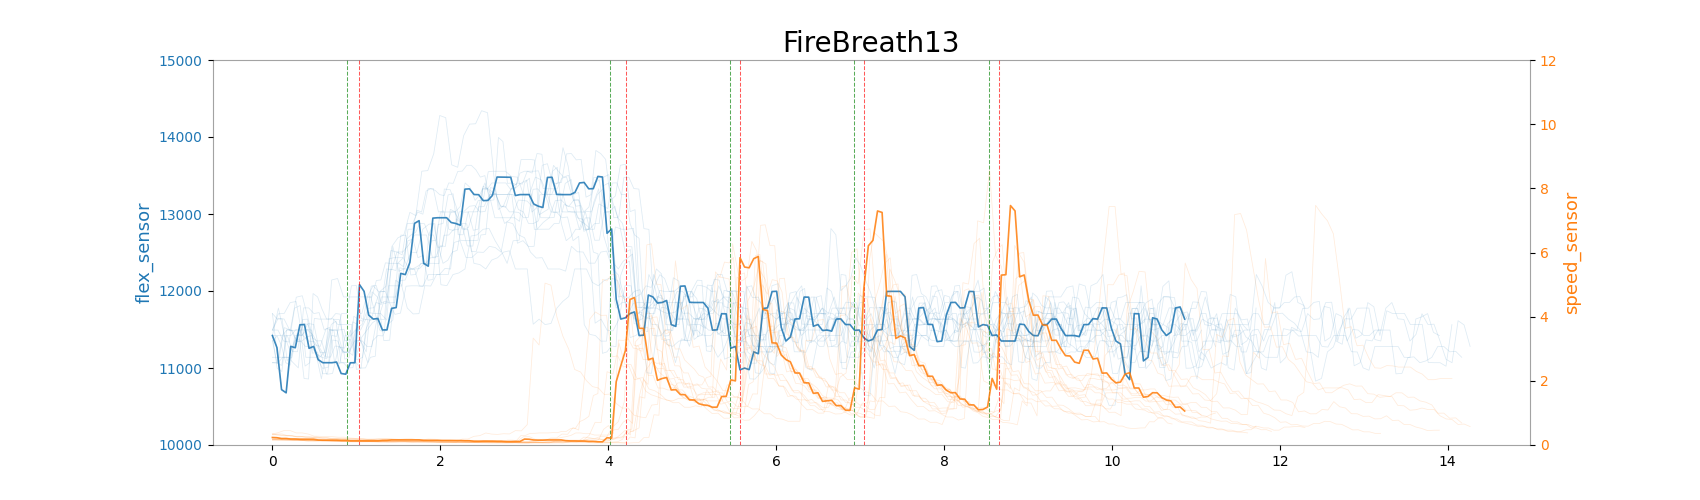

The data file committed next to this chart (first rows):
time, speed_sensor, flex_sensor, action_time, record_time
0.01389, 0.2342, 11422, None, 
0.02966, 0.2342, 11422, None, 
0.04287, 0.2342, 11422, None, 
0.05602, 0.2342, 11422, None, 
0.0751, 0.2014, 10720, None, 
0.08369, 0.2014, 10720, None, 
0.09812, 0.2014, 10720, None, 
0.1124, 0.2014, 10720, None, 
0.1268, 0.2014, 10720, None, 
0.1379, 0.2014, 10720, None, 
0.152, 0.2014, 10720, None, 
0.1659, 0.1861, 11280, None, 
0.1795, 0.1861, 11280, None, 
0.1953, 0.1861, 11280, None, 
0.2079, 0.1861, 11280, None, 
0.2259, 0.1861, 11280, None, 
0.2353, 0.1861, 11280, None, 
0.2505, 0.1861, 11280, None, 
0.2633, 0.1789, 11564, None, 
0.2768, 0.1789, 11564, None, 
0.2906, 0.1789, 11564, None, 
0.3041, 0.1789, 11564, None, 
0.3182, 0.1789, 11564, None, 
0.3323, 0.1789, 11564, None, 
0.3461, 0.1789, 11564, None, 
0.3605, 0.1789, 11564, None, 
0.3796, 0.1789, 11280, None, 
0.3897, 0.1789, 11280, None, 
0.4023, 0.1789, 11280, None, 
0.4158, 0.1789, 11280, None, 
0.4292, 0.1789, 11280, None, 
0.4435, 0.1789, 11280, None, 
0.4573, 0.1789, 11280, None, 
0.4711, 0.1514, 11069, None, 
0.4855, 0.1514, 11069, None, 
0.4994, 0.1514, 11069, None, 
0.5135, 0.1514, 11069, None, 
0.5397, 0.1514, 11069, None, 
0.5547, 0.1514, 11069, None, 
0.5687, 0.1514, 11069, None, 
0.5826, 0.1514, 11069, None, 
0.5973, 0.1514, 11069, None, 
0.6103, 0.1514, 11069, None, 
0.6244, 0.1514, 11069, None, 
0.6375, 0.1514, 11069, None, 
0.6522, 0.1514, 11069, None, 
0.6661, 0.1514, 11069, None, 
0.6843, 0.1451, 10929, None, 
0.6936, 0.1451, 10929, None, 
0.7074, 0.1451, 10929, None, 
0.7214, 0.1451, 10929, None, 
0.7354, 0.1451, 10929, None, 
0.7494, 0.1451, 10929, None, 
0.7627, 0.1451, 10929, None, Yes
0.7768, 0.1328, 11069, None, 
0.7909, 0.1328, 11069, None, 
0.8065, 0.1328, 11069, None, 
0.8183, 0.1328, 11069, None, 
0.8375, 0.1328, 11069, None, 
0.8459, 0.1328, 11069, None, 
... 593 more rows
